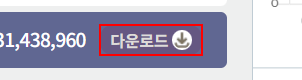
Workflow: Main

Step 1: click on the link '다운로드'

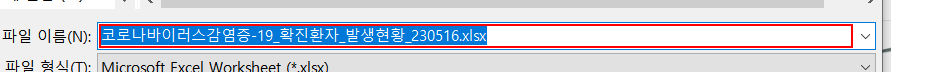
Step 2: Set Text 'Edit' in window '다른 이름으로 저장' (chrome.exe)

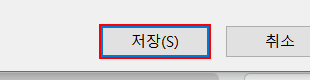
Step 3: click in window '다른 이름으로 저장' (chrome.exe)
